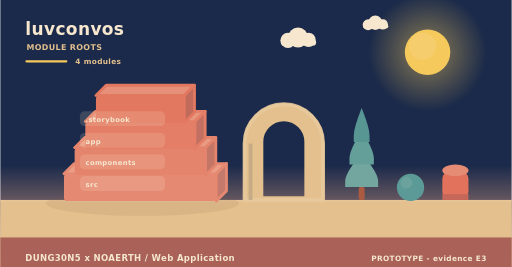
t = 0.00 s
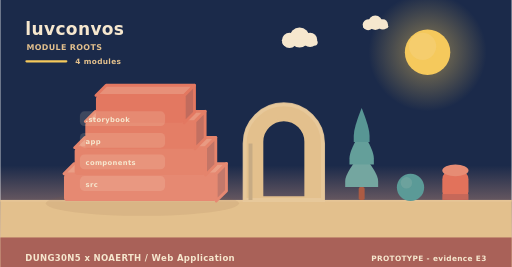
t = 2.00 s
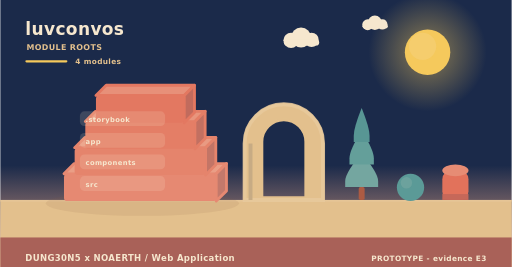
t = 4.00 s
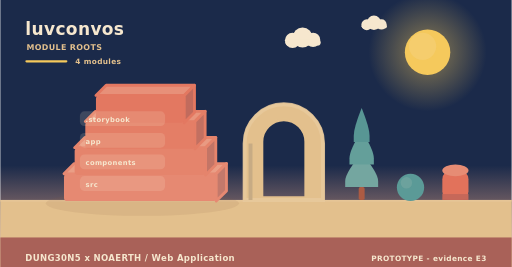
t = 6.00 s
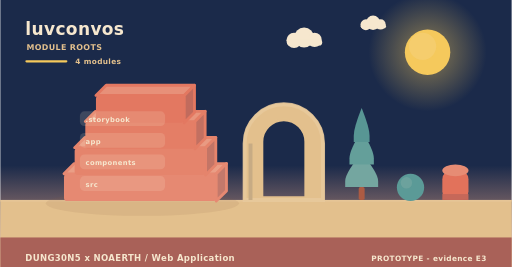
t = 8.00 s
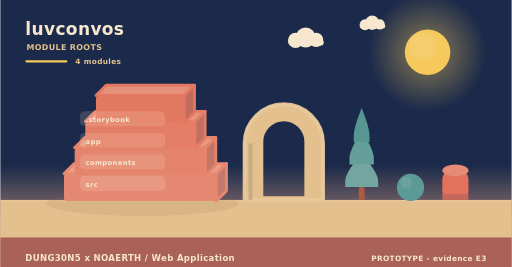
t = 10.00 s

The animated SVG that drew these frames (rendered in a browser with its animation timeline set to each time). Animation: 6 SMIL elements (animateTransform=6); frames cover the first 10.00 s, repeats indefinitely.

<svg xmlns="http://www.w3.org/2000/svg" width="900" height="470" viewBox="0 0 900 470" role="img" aria-label="luvconvos - how it is built"><linearGradient id="skya" x1="0" y1="0" x2="0" y2="1"><stop offset="0" stop-color="#1b2a4a"/><stop offset="0.62" stop-color="#1b2a4a"/><stop offset="1" stop-color="#f3ad8a"/></linearGradient><rect width="900" height="470" fill="url(#skya)"/><radialGradient id="suna"><stop offset="0.35" stop-color="#f5c95c" stop-opacity="0.34"/><stop offset="1" stop-color="#f5c95c" stop-opacity="0"/></radialGradient><circle cx="752" cy="92" r="104" fill="url(#suna)"/><circle cx="752" cy="92" r="40" fill="#f5c95c"/><circle cx="743.2" cy="81.6" r="24" fill="#f5d27e" opacity="0.5"/><g><circle cx="524" cy="66" r="17.64" fill="#f6e7ce"/><circle cx="506.36" cy="71.04" r="13.44" fill="#f6e7ce"/><circle cx="542.48" cy="70.2" r="12.6" fill="#f6e7ce"/><rect x="493.76" y="69.36" width="62.16" height="10.92" rx="5.46" fill="#f6e7ce"/><animateTransform attributeName="transform" type="translate" values="0 0;24 0;0 0" dur="36s" begin="0s" repeatCount="indefinite"/></g><g><circle cx="660" cy="40" r="12.6" fill="#f6e7ce"/><circle cx="647.4" cy="43.6" r="9.6" fill="#f6e7ce"/><circle cx="673.2" cy="43" r="9" fill="#f6e7ce"/><rect x="638.4" y="42.4" width="44.4" height="7.8" rx="3.9" fill="#f6e7ce"/><animateTransform attributeName="transform" type="translate" values="0 0;-18 0;0 0" dur="46s" begin="3s" repeatCount="indefinite"/></g><rect x="0" y="352" width="900" height="118" fill="#e3c08d"/><rect x="0" y="352" width="900" height="3" fill="#e6c596"/><text x="44" y="62" font-family="Verdana,DejaVu Sans,sans-serif" font-size="30" font-weight="700" letter-spacing="0.6" fill="#f6e7ce" text-anchor="start">luvconvos</text><text x="46" y="88" font-family="Verdana,DejaVu Sans,sans-serif" font-size="14" font-weight="700" letter-spacing="0.6" fill="#e3c08d" text-anchor="start">MODULE ROOTS</text><rect x="44" y="106" width="74" height="4" rx="2" fill="#f5c95c"/><text x="132" y="112" font-family="Verdana,DejaVu Sans,sans-serif" font-size="13" font-weight="700" letter-spacing="0.6" fill="#e3c08d" text-anchor="start">4 modules</text><ellipse cx="250" cy="358" rx="170" ry="22" fill="rgba(138,90,68,0.11)"/><path d="M112,306 L380,306 L398,288 L130,288 Z" fill="#ea9e86" stroke="#e68972" stroke-width="5" stroke-linejoin="round"/><path d="M380,306 L398,288 L398,336 L380,354 Z" fill="#c3796b" stroke="#e68972" stroke-width="5" stroke-linejoin="round"/><rect x="112" y="306" width="268" height="48" rx="6" fill="#e68972"/><path d="M130.76,260 L361.24,260 L379.24,242 L148.76,242 Z" fill="#e99a82" stroke="#e5846c" stroke-width="5" stroke-linejoin="round"/><path d="M361.24,260 L379.24,242 L379.24,290 L361.24,308 Z" fill="#c37566" stroke="#e5846c" stroke-width="5" stroke-linejoin="round"/><rect x="130.76" y="260" width="230.48" height="48" rx="6" fill="#e5846c"/><path d="M149.52,214 L342.48,214 L360.48,196 L167.52,196 Z" fill="#e8957d" stroke="#e47e66" stroke-width="5" stroke-linejoin="round"/><path d="M342.48,214 L360.48,196 L360.48,244 L342.48,262 Z" fill="#c27061" stroke="#e47e66" stroke-width="5" stroke-linejoin="round"/><rect x="149.52" y="214" width="192.96" height="48" rx="6" fill="#e47e66"/><path d="M168.28,168 L323.72,168 L341.72,150 L186.28,150 Z" fill="#e79079" stroke="#e37861" stroke-width="5" stroke-linejoin="round"/><path d="M323.72,168 L341.72,150 L341.72,198 L323.72,216 Z" fill="#c16b5d" stroke="#e37861" stroke-width="5" stroke-linejoin="round"/><rect x="168.28" y="168" width="155.44" height="48" rx="6" fill="#e37861"/><rect x="140" y="196" width="150" height="26" rx="8" fill="rgba(246,231,206,0.16)" opacity="0.94"/><g><text x="150" y="215" font-family="Verdana,DejaVu Sans,sans-serif" font-size="12" font-weight="700" letter-spacing="0.6" fill="#f6e7ce" text-anchor="start">.storybook</text><animateTransform attributeName="transform" type="translate" values="0 10;0 0" dur="0.7s" begin="0.3s" fill="freeze"/></g><rect x="140" y="234" width="150" height="26" rx="8" fill="rgba(246,231,206,0.16)" opacity="0.94"/><g><text x="150" y="253" font-family="Verdana,DejaVu Sans,sans-serif" font-size="12" font-weight="700" letter-spacing="0.6" fill="#f6e7ce" text-anchor="start">app</text><animateTransform attributeName="transform" type="translate" values="0 10;0 0" dur="0.7s" begin="0.5s" fill="freeze"/></g><rect x="140" y="272" width="150" height="26" rx="8" fill="rgba(246,231,206,0.16)" opacity="0.94"/><g><text x="150" y="291" font-family="Verdana,DejaVu Sans,sans-serif" font-size="12" font-weight="700" letter-spacing="0.6" fill="#f6e7ce" text-anchor="start">components</text><animateTransform attributeName="transform" type="translate" values="0 10;0 0" dur="0.7s" begin="0.7s" fill="freeze"/></g><rect x="140" y="310" width="150" height="26" rx="8" fill="rgba(246,231,206,0.16)" opacity="0.94"/><g><text x="150" y="329" font-family="Verdana,DejaVu Sans,sans-serif" font-size="12" font-weight="700" letter-spacing="0.6" fill="#f6e7ce" text-anchor="start">src</text><animateTransform attributeName="transform" type="translate" values="0 10;0 0" dur="0.7s" begin="0.9s" fill="freeze"/></g><path d="M430,352 L430,252.64 A69,69 0 0 1 568,252.64 L568,352 Z M460.36,348 L460.36,249.55 A38.64,38.64 0 0 1 537.64,249.55 L537.64,348 Z" fill="#e3c08d" fill-rule="evenodd" stroke="#e3c08d" stroke-width="5" stroke-linejoin="round"/><path d="M430,352 L430,252.64 A69,69 0 0 1 568,252.64 L568,352 Z" fill="none" stroke="#e8c99d" stroke-width="7" stroke-linecap="round" opacity="0.85"/><rect x="436.9" y="252.64" width="6.9" height="99.36" fill="#c7ab84"/><rect x="630.78" y="329.28" width="10.44" height="22.72" rx="2.9" fill="#ac5b43"/><path d="M636,269.64 Q607,304.23 607,318.54 Q607,329.28 607,329.28 L665,329.28 Q665,329.28 665,318.54 Q665,304.23 636,269.64 Z" fill="#74a6a0"/><path d="M636,229.88 Q614.54,264.47 614.54,278.78 Q614.54,289.52 614.54,289.52 L657.46,289.52 Q657.46,289.52 657.46,278.78 Q657.46,264.47 636,229.88 Z" fill="#649f9a"/><path d="M636,190.12 Q622.08,224.71 622.08,239.02 Q622.08,249.76 622.08,249.76 L649.92,249.76 Q649.92,249.76 649.92,239.02 Q649.92,224.71 636,190.12 Z" fill="#589694"/><circle cx="722" cy="330" r="24" fill="#5b9a97"/><circle cx="714.8" cy="321.84" r="10.08" fill="#7aa9a2" opacity="0.55"/><rect x="778" y="300" width="46" height="52" rx="15.33" fill="#e2725b"/><ellipse cx="801" cy="300" rx="23" ry="10.4" fill="#e68c74"/><rect x="778" y="341.6" width="46" height="10.4" fill="#c66859"/><rect x="0" y="418" width="900" height="52" rx="0" fill="#a65c56" opacity="0.94"/><text x="44" y="460" font-family="Verdana,DejaVu Sans,sans-serif" font-size="15" font-weight="700" letter-spacing="0.6" fill="#f6e7ce" text-anchor="start">DUNG30N5 x NOAERTH  /  Web Application</text><text x="856" y="460" font-family="Verdana,DejaVu Sans,sans-serif" font-size="13" font-weight="700" letter-spacing="0.6" fill="#f6e7ce" text-anchor="end">PROTOTYPE  -  evidence E3</text></svg>
